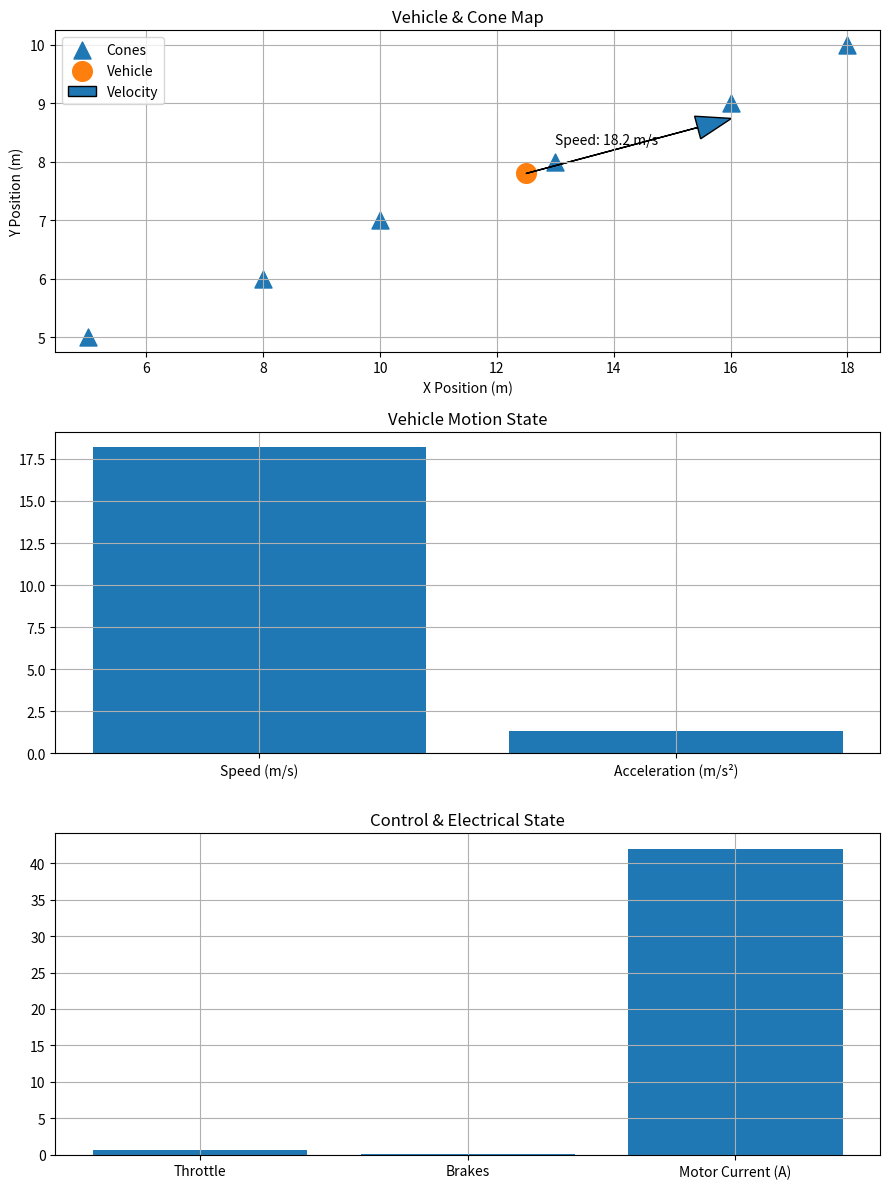

Reproduce this figure in Python.

'''Take vechile postion, speed, and last current as input from state.py and use numpy to find the
 postions of the cones and the car and graph it on a coordinate system.'''

import numpy as np
import matplotlib.pyplot as plt

# Veichel state form state.py
stepSize = 0.1
position = np.array([12.5, 7.8])   # (x, y)
speed = 18.2                       # m/s
heading = np.deg2rad(15)           # radians
acceleration = 1.3                 # m/s^2
throttle = 0.65                    # 0–1
brakes = 0.1                       # 0–1
lastCurrent = 42.0                 # amps

# cones postions coming from a json file
cones = np.array([
    [5, 5],
    [8, 6],
    [10, 7],
    [13, 8],
    [16, 9],
    [18, 10]
])

# finding velcoity from heading
velocity = np.array([
    np.cos(heading),
    np.sin(heading)
]) * speed

#creating layout
fig, axs = plt.subplots(3, 1, figsize=(9, 12))

# cones and psition
axs[0].scatter(cones[:, 0], cones[:, 1],
               marker="^", s=150, label="Cones")

axs[0].scatter(position[0], position[1],
               marker="o", s=200, label="Vehicle")

axs[0].arrow(
    position[0], position[1],
    velocity[0] * 0.2, velocity[1] * 0.2,
    head_width=0.4,
    length_includes_head=True,
    label="Velocity"
)

axs[0].text(
    position[0] + 0.5,
    position[1] + 0.5,
    f"Speed: {speed:.1f} m/s",
    fontsize=10
)

axs[0].set_title("Vehicle & Cone Map")
axs[0].set_xlabel("X Position (m)")
axs[0].set_ylabel("Y Position (m)")
axs[0].axis("equal")
axs[0].grid(True)
axs[0].legend()

#Motion data
axs[1].bar(
    ["Speed (m/s)", "Acceleration (m/s²)"],
    [speed, acceleration]
)

axs[1].set_title("Vehicle Motion State")
axs[1].grid(True)

#electrical data
axs[2].bar(
    ["Throttle", "Brakes", "Motor Current (A)"],
    [throttle, brakes, lastCurrent]
)

axs[2].set_title("Control & Electrical State")
axs[2].grid(True)

plt.tight_layout()
plt.show()
